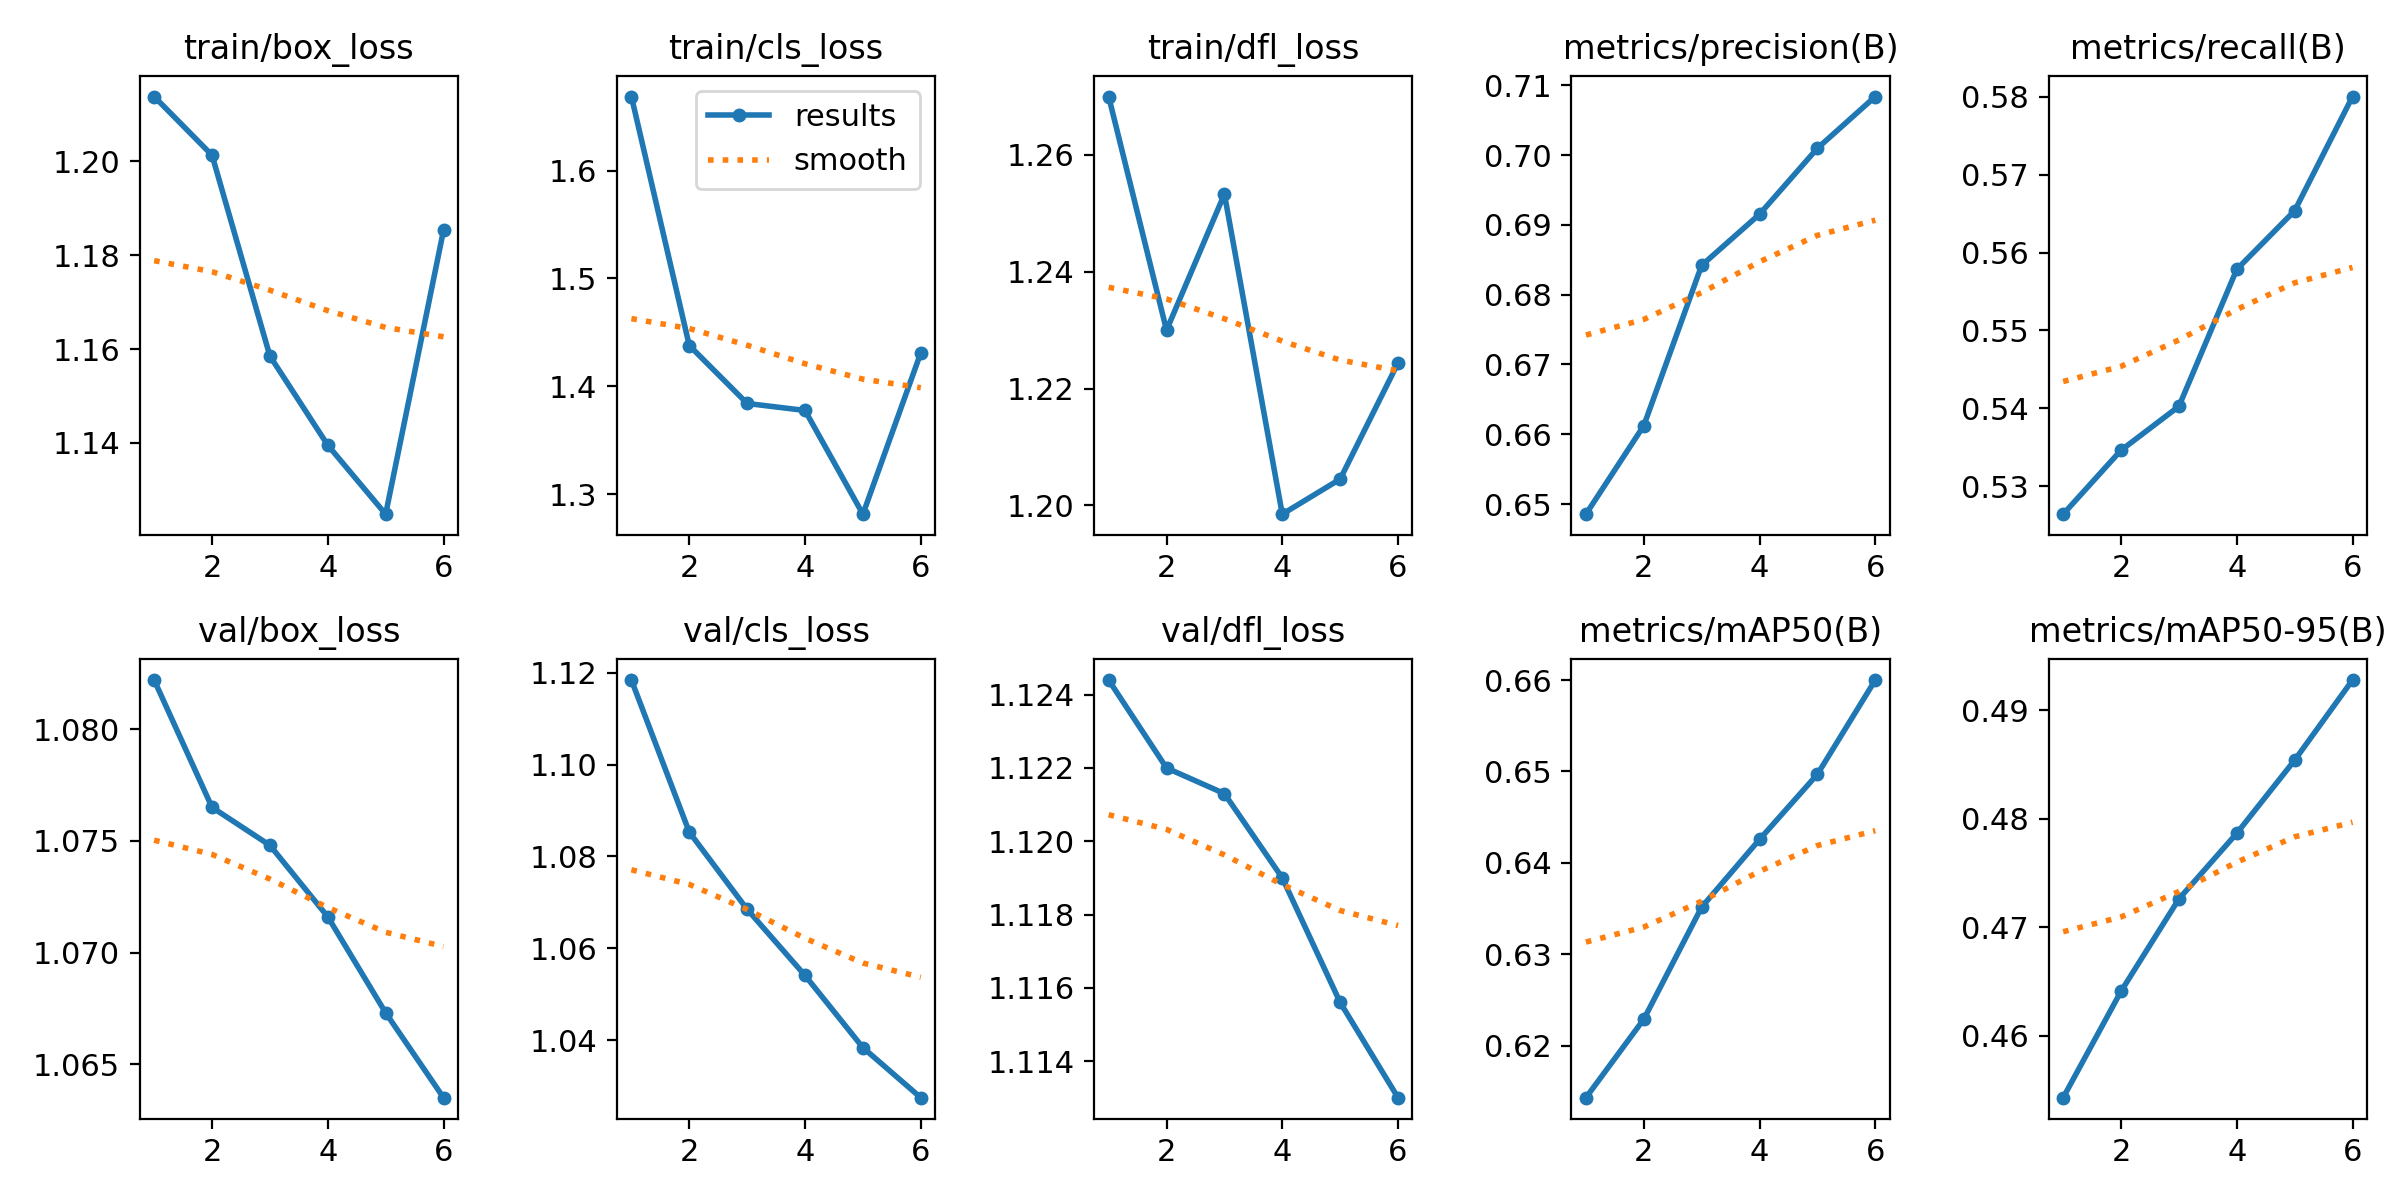

Values plotted in this chart, from the file beside it:
epoch, train/box_loss, train/cls_loss, train/dfl_loss, metrics/precision(B), metrics/recall(B), metrics/mAP50(B), metrics/mAP50-95(B), val/box_loss, val/cls_loss, val/dfl_loss, lr/pg0, lr/pg1, lr/pg2
1, 1.214, 1.669, 1.27, 0.6486, 0.5264, 0.6143, 0.4543, 1.082, 1.118, 1.124, 8.33e-06, 8.33e-06, 8.33e-06
2, 1.201, 1.438, 1.23, 0.6612, 0.5346, 0.6229, 0.4641, 1.077, 1.085, 1.122, 1.4905e-05, 1.4905e-05, 1.4905e-05
3, 1.159, 1.384, 1.253, 0.6842, 0.5403, 0.6352, 0.4726, 1.075, 1.069, 1.121, 1.8338e-05, 1.8338e-05, 1.8338e-05
4, 1.139, 1.378, 1.198, 0.6915, 0.5578, 0.6426, 0.4787, 1.072, 1.054, 1.119, 1.8629e-05, 1.8629e-05, 1.8629e-05
5, 1.125, 1.282, 1.204, 0.701, 0.5654, 0.6497, 0.4854, 1.067, 1.038, 1.116, 1.5779e-05, 1.5779e-05, 1.5779e-05
6, 1.185, 1.431, 1.224, 0.7084, 0.58, 0.66, 0.4928, 1.063, 1.028, 1.113, 9.7877e-06, 9.7877e-06, 9.7877e-06
